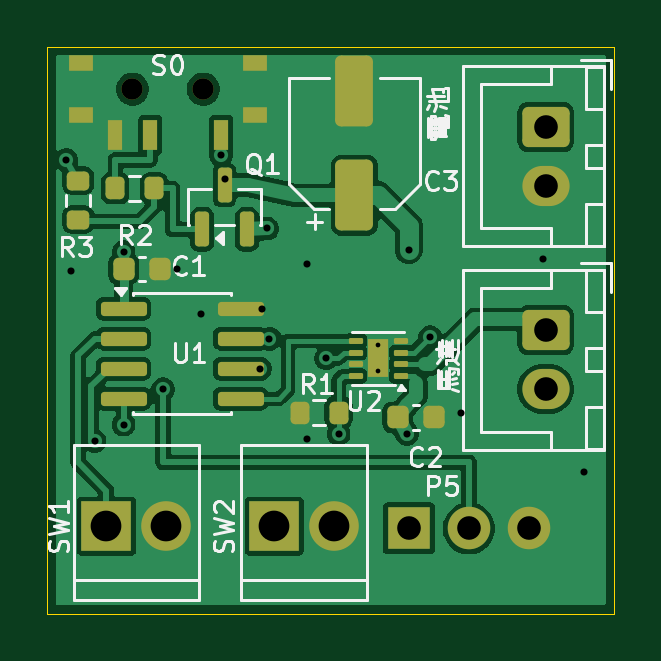
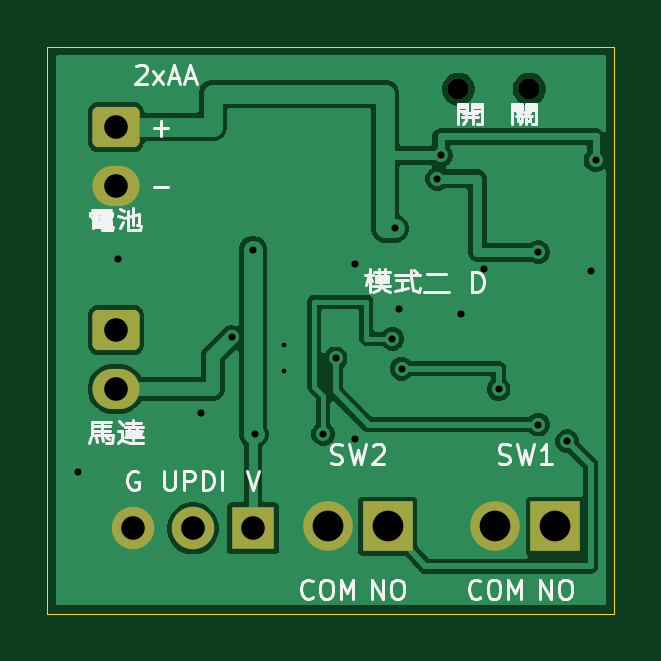
Circuit board: 11 layer files. Board 24.0 x 24.0 mm.
- bottom_copper: mode2-motor-B_Cu.gbl (34697 bytes)
- bottom_mask: mode2-motor-B_Mask.gbs (1788 bytes)
- paste: mode2-motor-B_Paste.gbp (471 bytes)
- bottom_silk: mode2-motor-B_Silkscreen.gbo (18836 bytes)
- outline: mode2-motor-Edge_Cuts.gm1 (644 bytes)
- top_copper: mode2-motor-F_Cu.gtl (63166 bytes)
- top_mask: mode2-motor-F_Mask.gts (3897 bytes)
- paste: mode2-motor-F_Paste.gtp (3264 bytes)
- top_silk: mode2-motor-F_Silkscreen.gto (22778 bytes)
- drill: mode2-motor-NPTH.drl (365 bytes)
- drill: mode2-motor-PTH.drl (991 bytes)

=== bottom_copper: mode2-motor-B_Cu.gbl (34697 bytes, source omitted) ===
=== bottom_mask: mode2-motor-B_Mask.gbs (1788 bytes, source withheld) ===
=== paste: mode2-motor-B_Paste.gbp ===
%TF.GenerationSoftware,KiCad,Pcbnew,10.0.6*%
%TF.CreationDate,2026-09-09T08:12:11+08:00*%
%TF.ProjectId,mode2-motor,6d6f6465-322d-46d6-9f74-6f722e6b6963,rev?*%
%TF.SameCoordinates,Original*%
%TF.FileFunction,Paste,Bot*%
%TF.FilePolarity,Positive*%
%FSLAX46Y46*%
G04 Gerber Fmt 4.6, Leading zero omitted, Abs format (unit mm)*
G04 Created by KiCad (PCBNEW 10.0.6) date 2026-09-09 08:12:11*
%MOMM*%
%LPD*%
G01*
G04 APERTURE LIST*
G04 APERTURE END LIST*
M02*

=== bottom_silk: mode2-motor-B_Silkscreen.gbo (18836 bytes, source omitted) ===
=== outline: mode2-motor-Edge_Cuts.gm1 ===
%TF.GenerationSoftware,KiCad,Pcbnew,10.0.6*%
%TF.CreationDate,2026-09-09T08:12:11+08:00*%
%TF.ProjectId,mode2-motor,6d6f6465-322d-46d6-9f74-6f722e6b6963,rev?*%
%TF.SameCoordinates,Original*%
%TF.FileFunction,Profile,NP*%
%FSLAX46Y46*%
G04 Gerber Fmt 4.6, Leading zero omitted, Abs format (unit mm)*
G04 Created by KiCad (PCBNEW 10.0.6) date 2026-09-09 08:12:11*
%MOMM*%
%LPD*%
G01*
G04 APERTURE LIST*
%TA.AperFunction,Profile*%
%ADD10C,0.050000*%
%TD*%
G04 APERTURE END LIST*
D10*
X0Y0D02*
X24000000Y0D01*
X0Y-24000000D02*
X0Y0D01*
X24000000Y0D02*
X24000000Y-24000000D01*
X24000000Y-24000000D02*
X0Y-24000000D01*
M02*

=== top_copper: mode2-motor-F_Cu.gtl (63166 bytes, source omitted) ===
=== top_mask: mode2-motor-F_Mask.gts ===
%TF.GenerationSoftware,KiCad,Pcbnew,10.0.6*%
%TF.CreationDate,2026-09-09T08:12:11+08:00*%
%TF.ProjectId,mode2-motor,6d6f6465-322d-46d6-9f74-6f722e6b6963,rev?*%
%TF.SameCoordinates,Original*%
%TF.FileFunction,Soldermask,Top*%
%TF.FilePolarity,Negative*%
%FSLAX46Y46*%
G04 Gerber Fmt 4.6, Leading zero omitted, Abs format (unit mm)*
G04 Created by KiCad (PCBNEW 10.0.6) date 2026-09-09 08:12:11*
%MOMM*%
%LPD*%
G01*
G04 APERTURE LIST*
G04 Aperture macros list*
%AMRoundRect*
0 Rectangle with rounded corners*
0 $1 Rounding radius*
0 $2 $3 $4 $5 $6 $7 $8 $9 X,Y pos of 4 corners*
0 Add a 4 corners polygon primitive as box body*
4,1,4,$2,$3,$4,$5,$6,$7,$8,$9,$2,$3,0*
0 Add four circle primitives for the rounded corners*
1,1,$1+$1,$2,$3*
1,1,$1+$1,$4,$5*
1,1,$1+$1,$6,$7*
1,1,$1+$1,$8,$9*
0 Add four rect primitives between the rounded corners*
20,1,$1+$1,$2,$3,$4,$5,0*
20,1,$1+$1,$4,$5,$6,$7,0*
20,1,$1+$1,$6,$7,$8,$9,0*
20,1,$1+$1,$8,$9,$2,$3,0*%
G04 Aperture macros list end*
%ADD10RoundRect,0.150000X0.150000X-0.587500X0.150000X0.587500X-0.150000X0.587500X-0.150000X-0.587500X0*%
%ADD11RoundRect,0.225000X-0.225000X-0.250000X0.225000X-0.250000X0.225000X0.250000X-0.225000X0.250000X0*%
%ADD12RoundRect,0.200000X0.275000X-0.200000X0.275000X0.200000X-0.275000X0.200000X-0.275000X-0.200000X0*%
%ADD13RoundRect,0.250000X0.550000X-1.250000X0.550000X1.250000X-0.550000X1.250000X-0.550000X-1.250000X0*%
%ADD14R,2.100000X2.100000*%
%ADD15C,2.100000*%
%ADD16C,0.900000*%
%ADD17R,0.600000X1.300000*%
%ADD18R,1.050000X0.700000*%
%ADD19RoundRect,0.200000X-0.200000X-0.275000X0.200000X-0.275000X0.200000X0.275000X-0.200000X0.275000X0*%
%ADD20RoundRect,0.062500X0.237500X0.062500X-0.237500X0.062500X-0.237500X-0.062500X0.237500X-0.062500X0*%
%ADD21R,0.900000X1.600000*%
%ADD22RoundRect,0.250000X-0.750000X0.600000X-0.750000X-0.600000X0.750000X-0.600000X0.750000X0.600000X0*%
%ADD23O,2.000000X1.700000*%
%ADD24R,1.800000X1.800000*%
%ADD25C,1.800000*%
%ADD26RoundRect,0.150000X-0.825000X-0.150000X0.825000X-0.150000X0.825000X0.150000X-0.825000X0.150000X0*%
%ADD27RoundRect,0.200000X0.200000X0.275000X-0.200000X0.275000X-0.200000X-0.275000X0.200000X-0.275000X0*%
G04 APERTURE END LIST*
D10*
%TO.C,Q1*%
X6550000Y-7737500D03*
X8450000Y-7737500D03*
X7500000Y-5862500D03*
%TD*%
D11*
%TO.C,C2*%
X14825000Y-15700000D03*
X16375000Y-15700000D03*
%TD*%
D12*
%TO.C,R3*%
X1300000Y-7325000D03*
X1300000Y-5675000D03*
%TD*%
D13*
%TO.C,C3*%
X13000000Y-6299999D03*
X13000000Y-1899999D03*
%TD*%
D14*
%TO.C,P3*%
X9600000Y-20300000D03*
D15*
X12140000Y-20300000D03*
%TD*%
D16*
%TO.C,S0*%
X3600000Y-1800000D03*
X6600000Y-1800000D03*
D17*
X7350000Y-3750000D03*
X4350000Y-3750000D03*
X2850000Y-3750000D03*
D18*
X1425000Y-700000D03*
X1425000Y-2900000D03*
X8775000Y-700000D03*
X8775000Y-2900000D03*
%TD*%
D19*
%TO.C,R2*%
X2875000Y-6000000D03*
X4525000Y-6000000D03*
%TD*%
D20*
%TO.C,U2*%
X14950000Y-13950000D03*
X14950000Y-13450000D03*
X14950000Y-12950000D03*
X14950000Y-12450000D03*
X13050000Y-12450000D03*
X13050000Y-12950000D03*
X13050000Y-13450000D03*
X13050000Y-13950000D03*
D21*
X14000000Y-13200000D03*
%TD*%
D14*
%TO.C,P2*%
X2500000Y-20300000D03*
D15*
X5040000Y-20300000D03*
%TD*%
D22*
%TO.C,P1*%
X21100000Y-3400000D03*
D23*
X21100000Y-5900000D03*
%TD*%
D22*
%TO.C,P4*%
X21100000Y-12000000D03*
D23*
X21100000Y-14500000D03*
%TD*%
D24*
%TO.C,P5*%
X15300000Y-20400000D03*
D25*
X17840000Y-20400000D03*
X20380000Y-20400000D03*
%TD*%
D26*
%TO.C,U1*%
X3225000Y-11095000D03*
X3225000Y-12365000D03*
X3225000Y-13635000D03*
X3225000Y-14905000D03*
X8175000Y-14905000D03*
X8175000Y-13635000D03*
X8175000Y-12365000D03*
X8175000Y-11095000D03*
%TD*%
D27*
%TO.C,R1*%
X12325000Y-15500000D03*
X10675000Y-15500000D03*
%TD*%
D11*
%TO.C,C1*%
X3225000Y-9400000D03*
X4775000Y-9400000D03*
%TD*%
M02*

=== paste: mode2-motor-F_Paste.gtp (3264 bytes, source withheld) ===
=== top_silk: mode2-motor-F_Silkscreen.gto (22778 bytes, source omitted) ===
=== drill: mode2-motor-NPTH.drl ===
M48
; DRILL file KiCad 10.0.6 date 2026-09-09T08:12:11
; FORMAT={-:-/ absolute / metric / decimal}
; #@! TF.CreationDate,2026-09-09T08:12:11+08:00
; #@! TF.GenerationSoftware,Kicad,Pcbnew,10.0.6
; #@! TF.FileFunction,NonPlated,1,2,NPTH
FMAT,2
METRIC
; #@! TA.AperFunction,NonPlated,NPTH,ComponentDrill
T1C0.900
%
G90
G05
T1
X3.6Y-1.8
X6.6Y-1.8
M30

=== drill: mode2-motor-PTH.drl ===
M48
; DRILL file KiCad 10.0.6 date 2026-09-09T08:12:11
; FORMAT={-:-/ absolute / metric / decimal}
; #@! TF.CreationDate,2026-09-09T08:12:11+08:00
; #@! TF.GenerationSoftware,Kicad,Pcbnew,10.0.6
; #@! TF.FileFunction,Plated,1,2,PTH
FMAT,2
METRIC
; #@! TA.AperFunction,Plated,PTH,ComponentDrill
T1C0.200
; #@! TA.AperFunction,Plated,PTH,ViaDrill
T2C0.300
; #@! TA.AperFunction,Plated,PTH,ComponentDrill
T3C1.000
; #@! TA.AperFunction,Plated,PTH,ComponentDrill
T4C1.300
%
G90
G05
T1
X14.0Y-12.65
X14.0Y-13.75
T2
X0.8Y-4.8
X1.0Y-9.5
X2.0Y-16.7
X3.225Y-8.7
X3.225Y-16.0
X4.9Y-14.5
X5.5Y-9.4
X6.5Y-11.3
X7.35Y-4.6
X7.5Y-5.6
X9.0Y-13.635
X9.1Y-11.095
X9.3Y-7.7
X9.4Y-12.365
X11.0Y-9.2
X11.0Y-16.6
X11.8Y-13.2
X12.325Y-16.4
X15.225Y-16.4
X15.3Y-8.6
X16.2Y-12.3
X17.5Y-15.5
X21.0Y-9.0
X22.7Y-18.0
T3
X15.3Y-20.4
X17.84Y-20.4
X20.38Y-20.4
X21.1Y-3.4
X21.1Y-5.9
X21.1Y-12.0
X21.1Y-14.5
T4
X2.5Y-20.3
X5.04Y-20.3
X9.6Y-20.3
X12.14Y-20.3
M30
